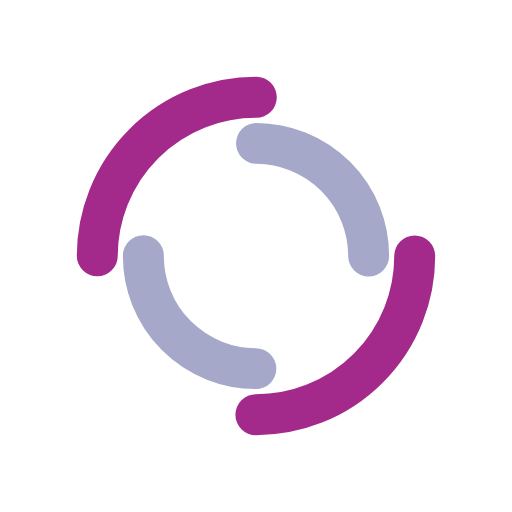
t = 0.00 s
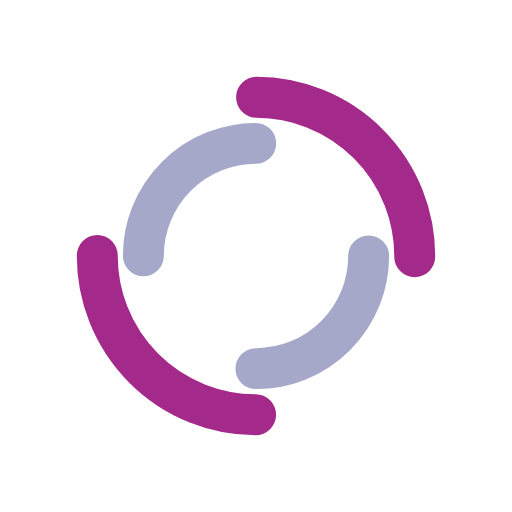
t = 0.32 s
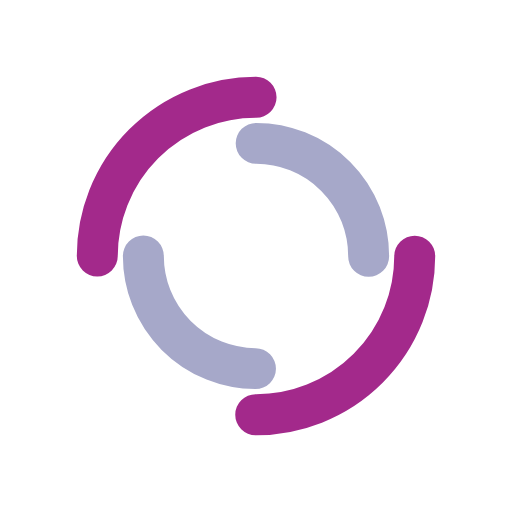
t = 0.64 s
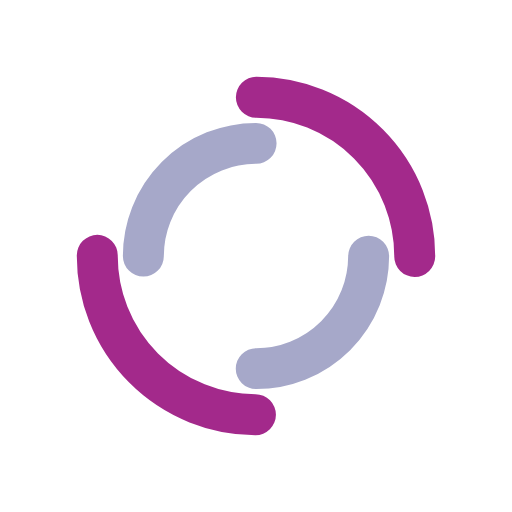
t = 0.96 s

The animated SVG that drew these frames (rendered in a browser with its animation timeline set to each time). Animation: 2 SMIL elements (animateTransform=2); one cycle of 1.28 s, repeats indefinitely.

<?xml version="1.0" encoding="utf-8"?>
<svg xmlns="http://www.w3.org/2000/svg" xmlns:xlink="http://www.w3.org/1999/xlink" style="margin: auto; background: none; display: block; shape-rendering: auto;" width="144px" height="144px" viewBox="0 0 100 100" preserveAspectRatio="xMidYMid">
<circle cx="50" cy="50" r="31" stroke-width="8" stroke="#a3298b" stroke-dasharray="48.69468613064179 48.69468613064179" fill="none" stroke-linecap="round">
  <animateTransform attributeName="transform" type="rotate" dur="1.282051282051282s" repeatCount="indefinite" keyTimes="0;1" values="0 50 50;360 50 50"></animateTransform>
</circle>
<circle cx="50" cy="50" r="22" stroke-width="8" stroke="#a6a8c9" stroke-dasharray="34.55751918948772 34.55751918948772" stroke-dashoffset="34.55751918948772" fill="none" stroke-linecap="round">
  <animateTransform attributeName="transform" type="rotate" dur="1.282051282051282s" repeatCount="indefinite" keyTimes="0;1" values="0 50 50;-360 50 50"></animateTransform>
</circle>
<!-- [ldio] generated by https://loading.io/ --></svg>